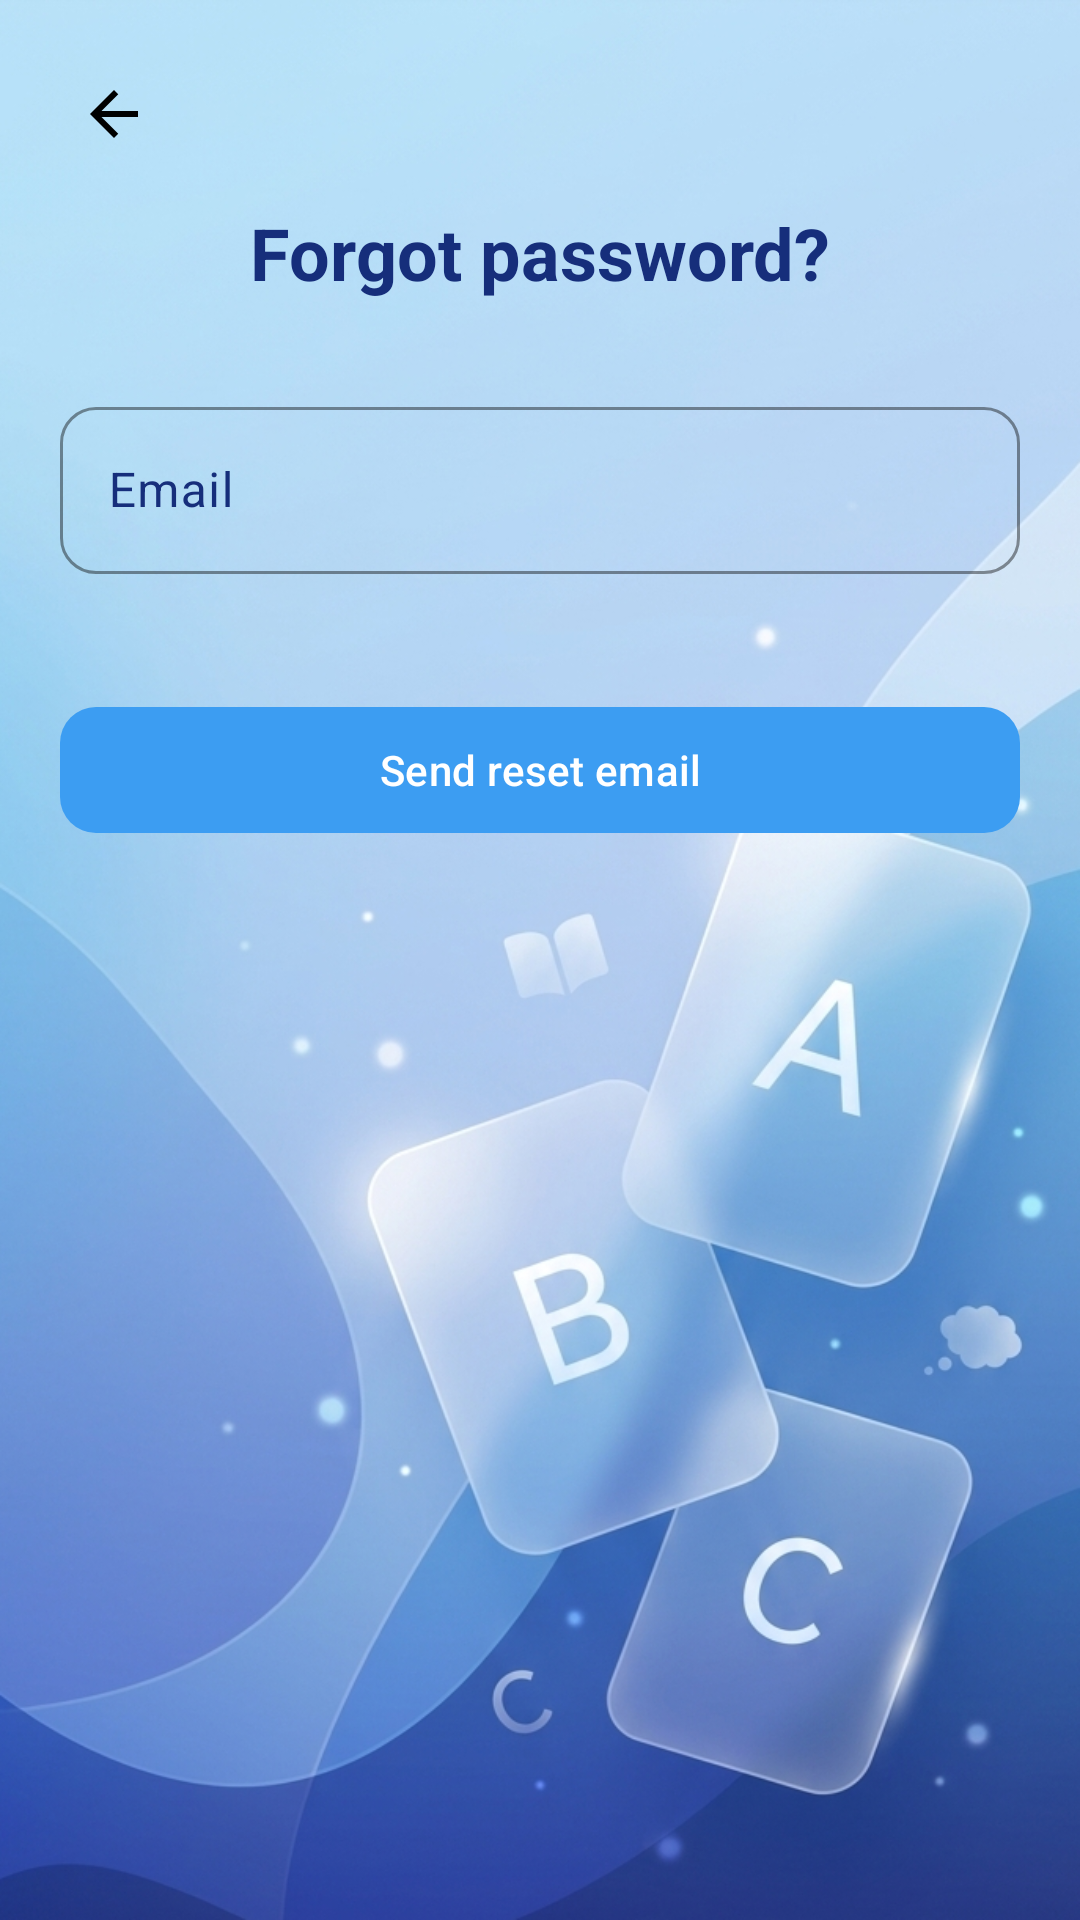

This screen was rendered from an Android layout file. Write that file and the resources it references.
<!-- AndroidManifest.xml: application theme Theme.SmartFlashCard -->
<!-- res/layout/activity_forgot_pass.xml -->
<?xml version="1.0" encoding="utf-8"?>
<ScrollView xmlns:android="http://schemas.android.com/apk/res/android"
    xmlns:app="http://schemas.android.com/apk/res-auto"
    xmlns:tools="http://schemas.android.com/tools"
    android:id="@+id/forgotPass"
    android:layout_width="match_parent"
    android:layout_height="match_parent"
    android:background="@drawable/bg"
    android:fillViewport="true">

    <LinearLayout
        android:layout_width="match_parent"
        android:layout_height="wrap_content"
        android:orientation="vertical"
        android:padding="20dp">

        <ImageView
            android:id="@+id/back"
            android:layout_width="36dp"
            android:layout_height="36dp"
            android:background="?attr/selectableItemBackgroundBorderless"
            android:contentDescription="@string/forgot_password"
            android:padding="6dp"
            android:src="@drawable/ic_back" />

        <TextView
            android:layout_width="wrap_content"
            android:layout_height="wrap_content"
            android:layout_gravity="center_horizontal"
            android:layout_marginTop="12dp"
            android:layout_marginBottom="30dp"
            android:text="@string/forgot_password"
            android:textColor="?attr/colorOnBackground"
            android:textSize="24sp"
            android:textStyle="bold" />

        <com.google.android.material.textfield.TextInputLayout
            android:id="@+id/tilEmail"
            style="@style/Widget.SmartFlashCard.TextInput"
            android:layout_width="match_parent"
            android:layout_height="wrap_content"
            android:layout_marginBottom="20dp"
            android:hint="@string/signup_email"
            app:errorEnabled="true">

            <com.google.android.material.textfield.TextInputEditText
                android:id="@+id/edmail"
                android:layout_width="match_parent"
                android:layout_height="wrap_content"
                android:inputType="textEmailAddress"
                android:maxLines="1" />
        </com.google.android.material.textfield.TextInputLayout>

        <com.google.android.material.button.MaterialButton
            android:id="@+id/btnsenemail"
            style="@style/Widget.SmartFlashCard.Button"
            android:layout_width="match_parent"
            android:layout_height="50dp"
            android:text="@string/forgot_send"
            app:cornerRadius="12dp" />

    </LinearLayout>
</ScrollView>
<!-- resources referenced by this layout -->
<resources>
  <string name="forgot_password">Forgot password?</string>
  <string name="forgot_send">Send reset email</string>
  <string name="signup_email">Email</string>
  <style name="Widget.SmartFlashCard.Button" parent="Widget.Material3.Button">
          <item name="cornerRadius">@dimen/kid_corner_button</item>
          <item name="backgroundTint">#3C9DF2</item>
          <item name="android:textColor">?attr/colorOnPrimary</item>
      </style>
  <style name="Theme.SmartFlashCard" parent="Base.Theme.SmartFlashCard" />
  <dimen name="kid_corner_button">16dp</dimen>
  <dimen name="kid_corner_small">12dp</dimen>
  <color name="md_theme_light_primary">#5E9ED9</color>
  <color name="md_theme_light_onPrimary">#FFFFFF</color>
  <color name="md_theme_light_primaryContainer">#A9DBFF</color>
  <color name="md_theme_light_onPrimaryContainer">#162E7B</color>
  <color name="md_theme_light_secondary">#00BCD4</color>
  <color name="md_theme_light_onSecondary">#FFFFFF</color>
  <color name="md_theme_light_secondaryContainer">#B2EBF2</color>
  <color name="md_theme_light_onSecondaryContainer">#006064</color>
  <color name="md_theme_light_tertiary">#66BB6A</color>
  <color name="md_theme_light_onTertiary">#FFFFFF</color>
  <color name="md_theme_light_tertiaryContainer">#C8E6C9</color>
  <color name="md_theme_light_onTertiaryContainer">#1B5E20</color>
  <color name="md_theme_light_background">#A9DBFF</color>
  <color name="md_theme_light_onBackground">#162E7B</color>
  <color name="md_theme_light_error">#E53935</color>
  <color name="md_theme_light_onError">#FFFFFF</color>
  <color name="md_theme_light_errorContainer">#FFCDD2</color>
  <color name="md_theme_light_onErrorContainer">#B71C1C</color>
  <color name="md_theme_light_surface">#FFFFFF</color>
  <color name="md_theme_light_onSurface">#162E7B</color>
  <color name="md_theme_light_surfaceVariant">#A9DBFF</color>
  <color name="md_theme_light_onSurfaceVariant">#162E7B</color>
  <color name="md_theme_light_outline">#5E9ED9</color>
  <style name="Widget.SmartFlashCard.Card" parent="Widget.Material3.CardView.Elevated">
          <item name="cardCornerRadius">@dimen/kid_corner_card</item>
          <item name="cardElevation">@dimen/kid_elevation_card</item>
          <item name="cardBackgroundColor">?attr/colorSurface</item>
          <item name="strokeWidth">0dp</item>
      </style>
  <style name="Widget.SmartFlashCard.Toolbar" parent="Widget.Material3.Toolbar">
          <item name="android:background">?attr/colorPrimary</item>
          <item name="titleTextColor">?attr/colorOnPrimary</item>
          <item name="subtitleTextColor">?attr/colorOnPrimary</item>
          <item name="navigationIconTint">?attr/colorOnPrimary</item>
      </style>
  <style name="Widget.SmartFlashCard.Fab" parent="Widget.Material3.FloatingActionButton.Primary">
          <item name="backgroundTint">?attr/colorSecondary</item>
          <item name="tint">?attr/colorOnSecondary</item>
          <item name="shapeAppearance">@style/ShapeAppearance.SmartFlashCard.Medium</item>
      </style>
  <style name="ShapeAppearance.SmartFlashCard.Small" parent="ShapeAppearance.Material3.Corner.Small">
          <item name="cornerSize">@dimen/kid_corner_small</item>
      </style>
  <style name="ShapeAppearance.SmartFlashCard.Medium" parent="ShapeAppearance.Material3.Corner.Medium">
          <item name="cornerSize">@dimen/kid_corner_button</item>
      </style>
  <style name="ShapeAppearance.SmartFlashCard.Large" parent="ShapeAppearance.Material3.Corner.Large">
          <item name="cornerSize">@dimen/kid_corner_card</item>
      </style>
  <dimen name="kid_corner_card">24dp</dimen>
  <dimen name="kid_elevation_card">4dp</dimen>
</resources>
